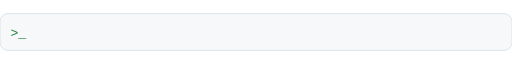
t = 0.00 s
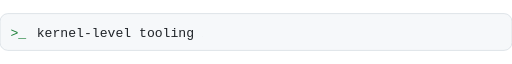
t = 1.65 s
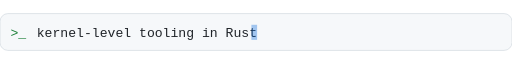
t = 3.40 s
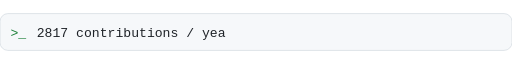
t = 5.10 s
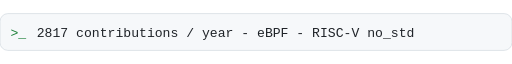
t = 6.60 s
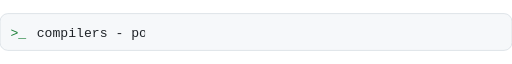
t = 8.55 s

The animated SVG that drew these frames (rendered in a browser with its animation timeline set to each time). Animation: 8 SMIL elements (animate=8); frames cover the first 8.55 s, repeats indefinitely.

<svg xmlns="http://www.w3.org/2000/svg" width="780" height="56" viewBox="0 0 780 56">
<defs>
<clipPath id="ty0"><rect x="56" y="16" height="30" width="0"><animate attributeName="width" values="0;0;336.0;336.0;0;0" keyTimes="0;0.0000;0.1375;0.2375;0.2500;1" dur="16.0s" repeatCount="indefinite"/></rect></clipPath>
<clipPath id="ty1"><rect x="56" y="16" height="30" width="0"><animate attributeName="width" values="0;0;576.0;576.0;0;0" keyTimes="0;0.2500;0.3875;0.4875;0.5000;1" dur="16.0s" repeatCount="indefinite"/></rect></clipPath>
<clipPath id="ty2"><rect x="56" y="16" height="30" width="0"><animate attributeName="width" values="0;0;660.0;660.0;0;0" keyTimes="0;0.5000;0.6375;0.7375;0.7500;1" dur="16.0s" repeatCount="indefinite"/></rect></clipPath>
<clipPath id="ty3"><rect x="56" y="16" height="30" width="0"><animate attributeName="width" values="0;0;624.0;624.0;0;0" keyTimes="0;0.7500;0.8875;0.9875;1.0000;1" dur="16.0s" repeatCount="indefinite"/></rect></clipPath>
</defs>
<rect width="780" height="56" rx="12" fill="#f6f8fa" stroke="#d0d7de"/>
<text x="16" y="35" font-family="'JetBrains Mono',ui-monospace,SFMono-Regular,Menlo,Consolas,monospace" font-size="20" fill="#1a7f37">&gt;_</text>
<g clip-path="url(#ty0)"><text x="56" y="36" font-family="'JetBrains Mono',ui-monospace,SFMono-Regular,Menlo,Consolas,monospace" font-size="20" fill="#1f2328">kernel-level tooling in Rust</text><rect x="383.0" y="17" width="9" height="23" fill="#0969da" opacity="0.9"><animate attributeName="opacity" values="0.9;0.9;0;0;0.9" dur="1s" repeatCount="indefinite"/></rect></g>
<g clip-path="url(#ty1)"><text x="56" y="36" font-family="'JetBrains Mono',ui-monospace,SFMono-Regular,Menlo,Consolas,monospace" font-size="20" fill="#1f2328">2817 contributions / year - eBPF - RISC-V no_std</text><rect x="623.0" y="17" width="9" height="23" fill="#0969da" opacity="0.9"><animate attributeName="opacity" values="0.9;0.9;0;0;0.9" dur="1s" repeatCount="indefinite"/></rect></g>
<g clip-path="url(#ty2)"><text x="56" y="36" font-family="'JetBrains Mono',ui-monospace,SFMono-Regular,Menlo,Consolas,monospace" font-size="20" fill="#1f2328">compilers - post-quantum crypto - shipped, not promised</text><rect x="707.0" y="17" width="9" height="23" fill="#0969da" opacity="0.9"><animate attributeName="opacity" values="0.9;0.9;0;0;0.9" dur="1s" repeatCount="indefinite"/></rect></g>
<g clip-path="url(#ty3)"><text x="56" y="36" font-family="'JetBrains Mono',ui-monospace,SFMono-Regular,Menlo,Consolas,monospace" font-size="20" fill="#1f2328">30 repos - 42 PRs - 14 packages live on 4 registries</text><rect x="671.0" y="17" width="9" height="23" fill="#0969da" opacity="0.9"><animate attributeName="opacity" values="0.9;0.9;0;0;0.9" dur="1s" repeatCount="indefinite"/></rect></g>
</svg>
